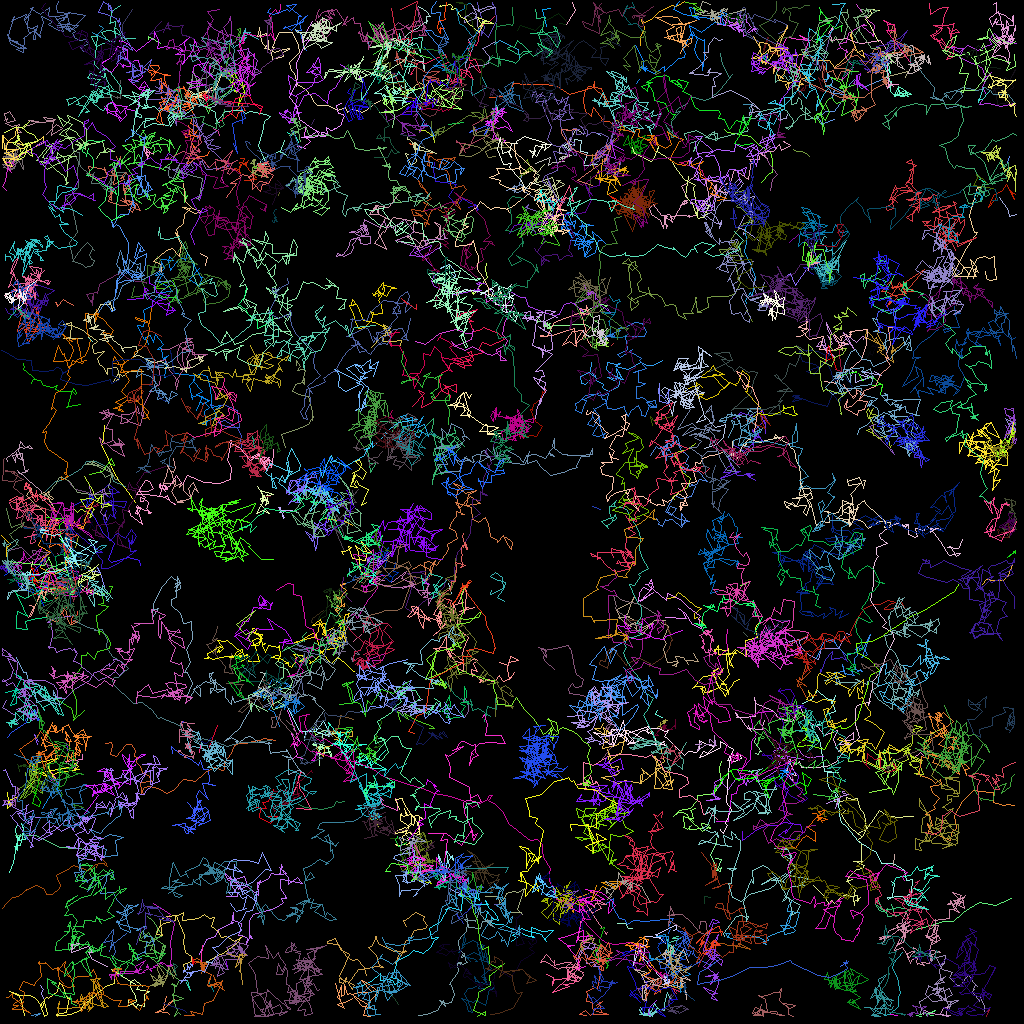

Source data for this figure (header and first rows):
traj_idx, frame, x, y, z
37, 0, 61.7, 35.45, 0.0
69, 0, 65.11, 15.4, 0.0
134, 0, 99.32, 80.92, 0.0
145, 0, 84.11, 93.12, 0.0
63, 0, 79.44, 10.36, 0.0
63, 1, 79.9, 9.848, 0.0
114, 0, 31.08, 59.3, 0.0
114, 1, 31.26, 59.36, 0.0
152, 0, 67.2, 95.55, 0.0
152, 1, 67.52, 96.06, 0.0
302, 1, 35.44, 13.08, 0.0
306, 1, 23.13, 34.52, 0.0
310, 1, 7.107, 98.57, 0.0
313, 1, 33.87, 61.82, 0.0
43, 0, 88.78, 112.1, 0.0
43, 1, 88.02, 111.9, 0.0
43, 2, 88.03, 112.8, 0.0
83, 0, 66.32, 29.03, 0.0
83, 1, 66.65, 28.33, 0.0
83, 2, 67.98, 28.55, 0.0
87, 0, 25.65, 33.12, 0.0
87, 1, 25.89, 32.18, 0.0
87, 2, 25.05, 31.67, 0.0
150, 0, 114.3, 94.66, 0.0
150, 1, 115, 94.02, 0.0
150, 2, 115.3, 94.38, 0.0
168, 0, 63.18, 113.4, 0.0
168, 1, 62.72, 113, 0.0
168, 2, 61.77, 112.9, 0.0
305, 1, 98.6, 30.27, 0.0
305, 2, 99.77, 29.31, 0.0
307, 1, 119.8, 37.35, 0.0
307, 2, 119.6, 38.13, 0.0
319, 2, 67.1, 39.95, 0.0
65, 0, 22.4, 12.03, 0.0
65, 1, 21.96, 12.08, 0.0
65, 2, 21.8, 12.31, 0.0
65, 3, 21.12, 14.32, 0.0
116, 0, 10.97, 61.56, 0.0
116, 1, 9.37, 61.1, 0.0
116, 2, 8.118, 59.77, 0.0
116, 3, 8.169, 59.87, 0.0
160, 0, 47.41, 101.7, 0.0
160, 1, 47.39, 102.5, 0.0
160, 2, 47.25, 101.6, 0.0
160, 3, 46.96, 102.1, 0.0
320, 3, 50.74, 11.17, 0.0
321, 3, 105.2, 44.74, 0.0
182, 0, 104, 3.693, 0.0
182, 1, 104, 3.389, 0.0
182, 3, 102.6, 8.764, 0.0
182, 4, 102.1, 7.188, 0.0
33, 0, 54.26, 17.81, 0.0
33, 1, 54.12, 16.97, 0.0
33, 2, 53.28, 16.38, 0.0
33, 3, 52.95, 16.2, 0.0
33, 4, 52.42, 16.24, 0.0
62, 0, 49.49, 9.791, 0.0
62, 1, 47.93, 9.042, 0.0
62, 2, 47.37, 9.162, 0.0
... 36,474 more rows
